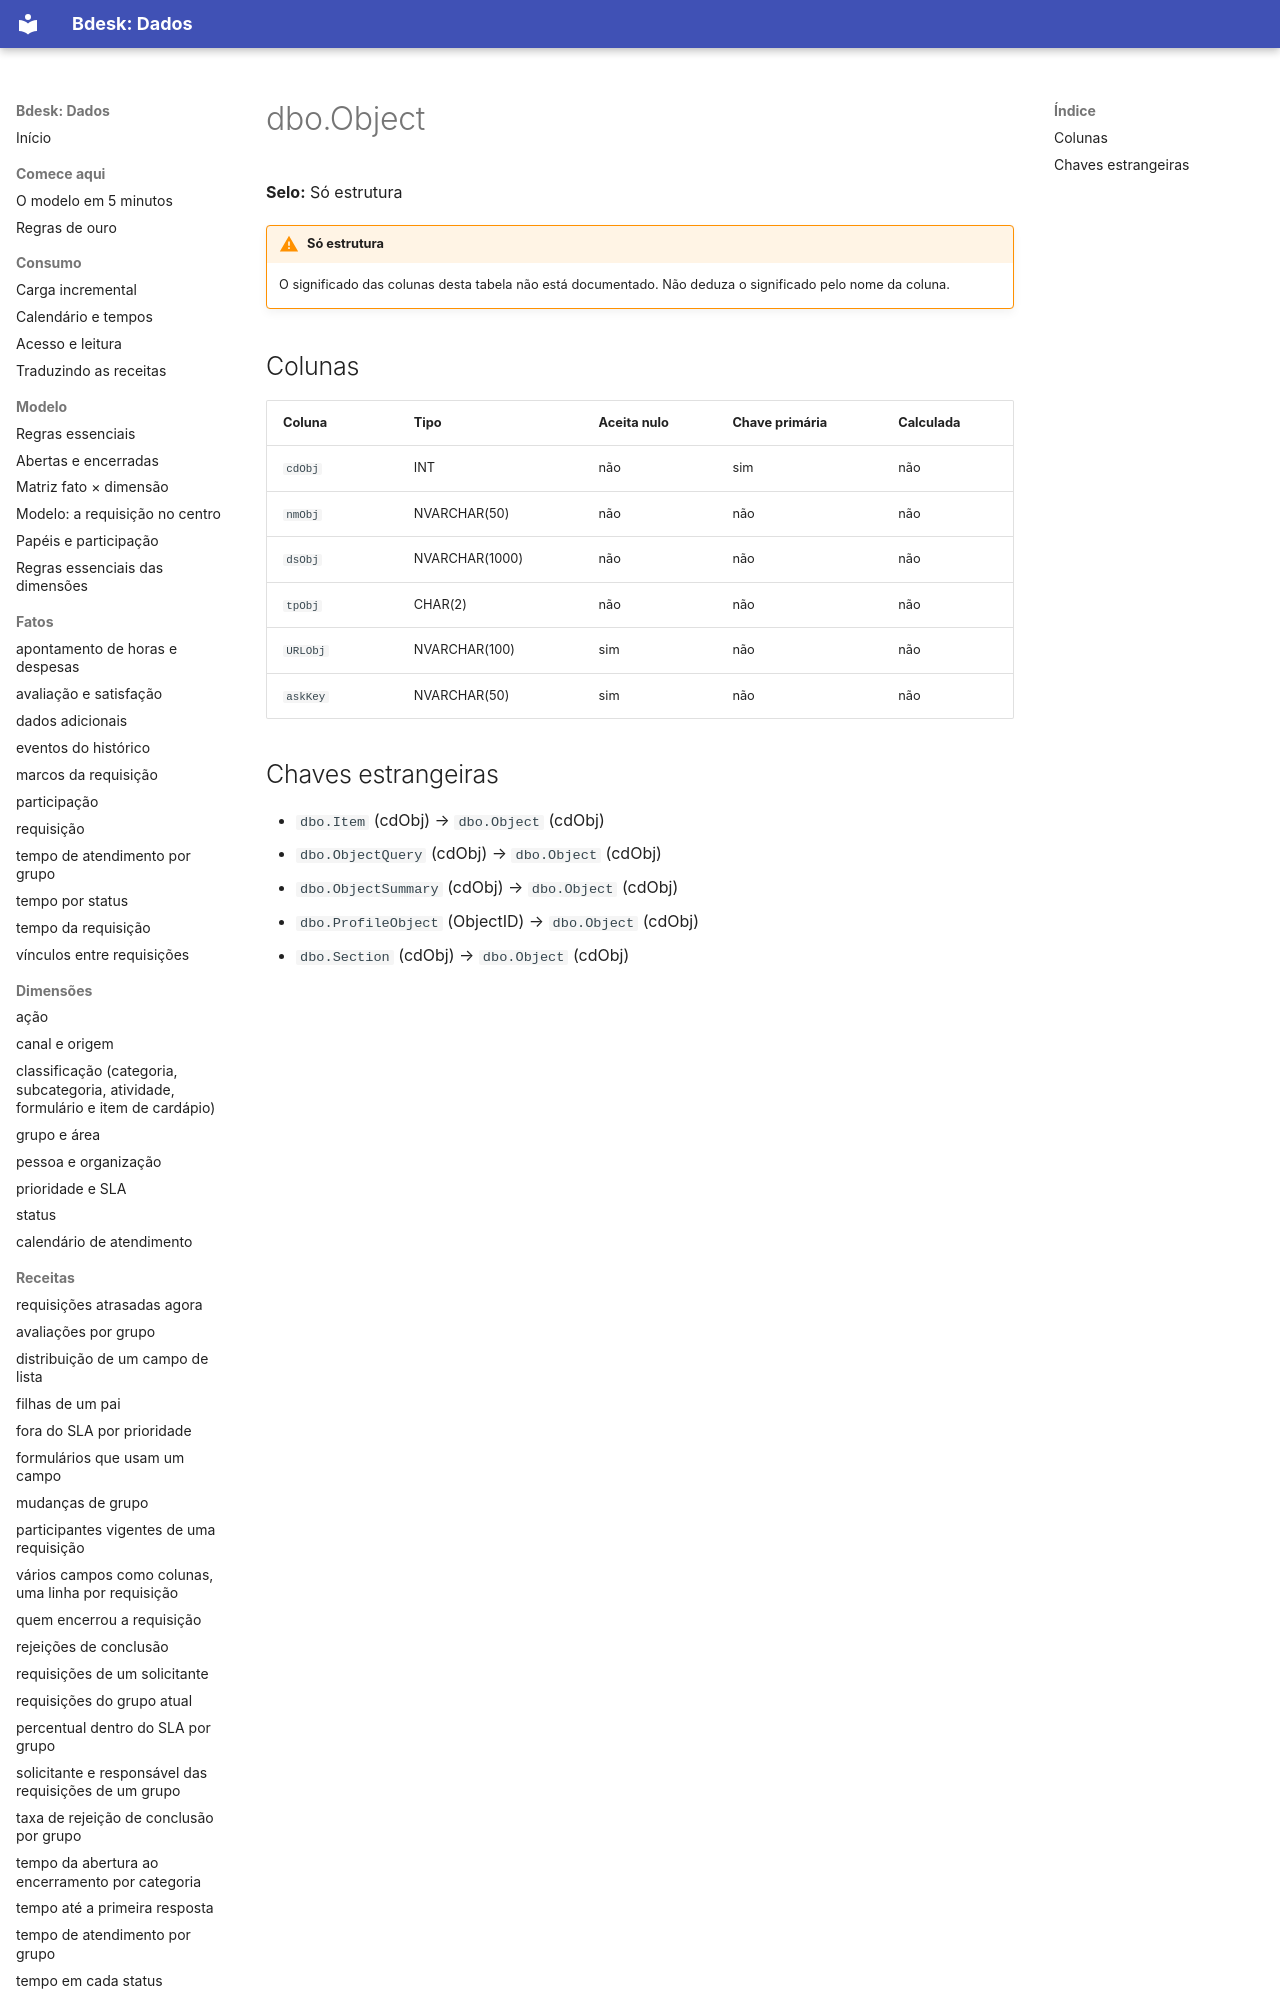

repository: bdeskapp/dados · page: dicionario/dbo-object/index.html · generator: mkdocs

---
gerado: sincronizacao
---

# dbo.Object

**Selo:** Só estrutura

!!! warning "Só estrutura"
    O significado das colunas desta tabela não está documentado. Não deduza o significado pelo nome da coluna.

## Colunas

| Coluna | Tipo | Aceita nulo | Chave primária | Calculada |
|---|---|---|---|---|
| `cdObj` | INT | não | sim | não |
| `nmObj` | NVARCHAR(50) | não | não | não |
| `dsObj` | NVARCHAR(1000) | não | não | não |
| `tpObj` | CHAR(2) | não | não | não |
| `URLObj` | NVARCHAR(100) | sim | não | não |
| `askKey` | NVARCHAR(50) | sim | não | não |
